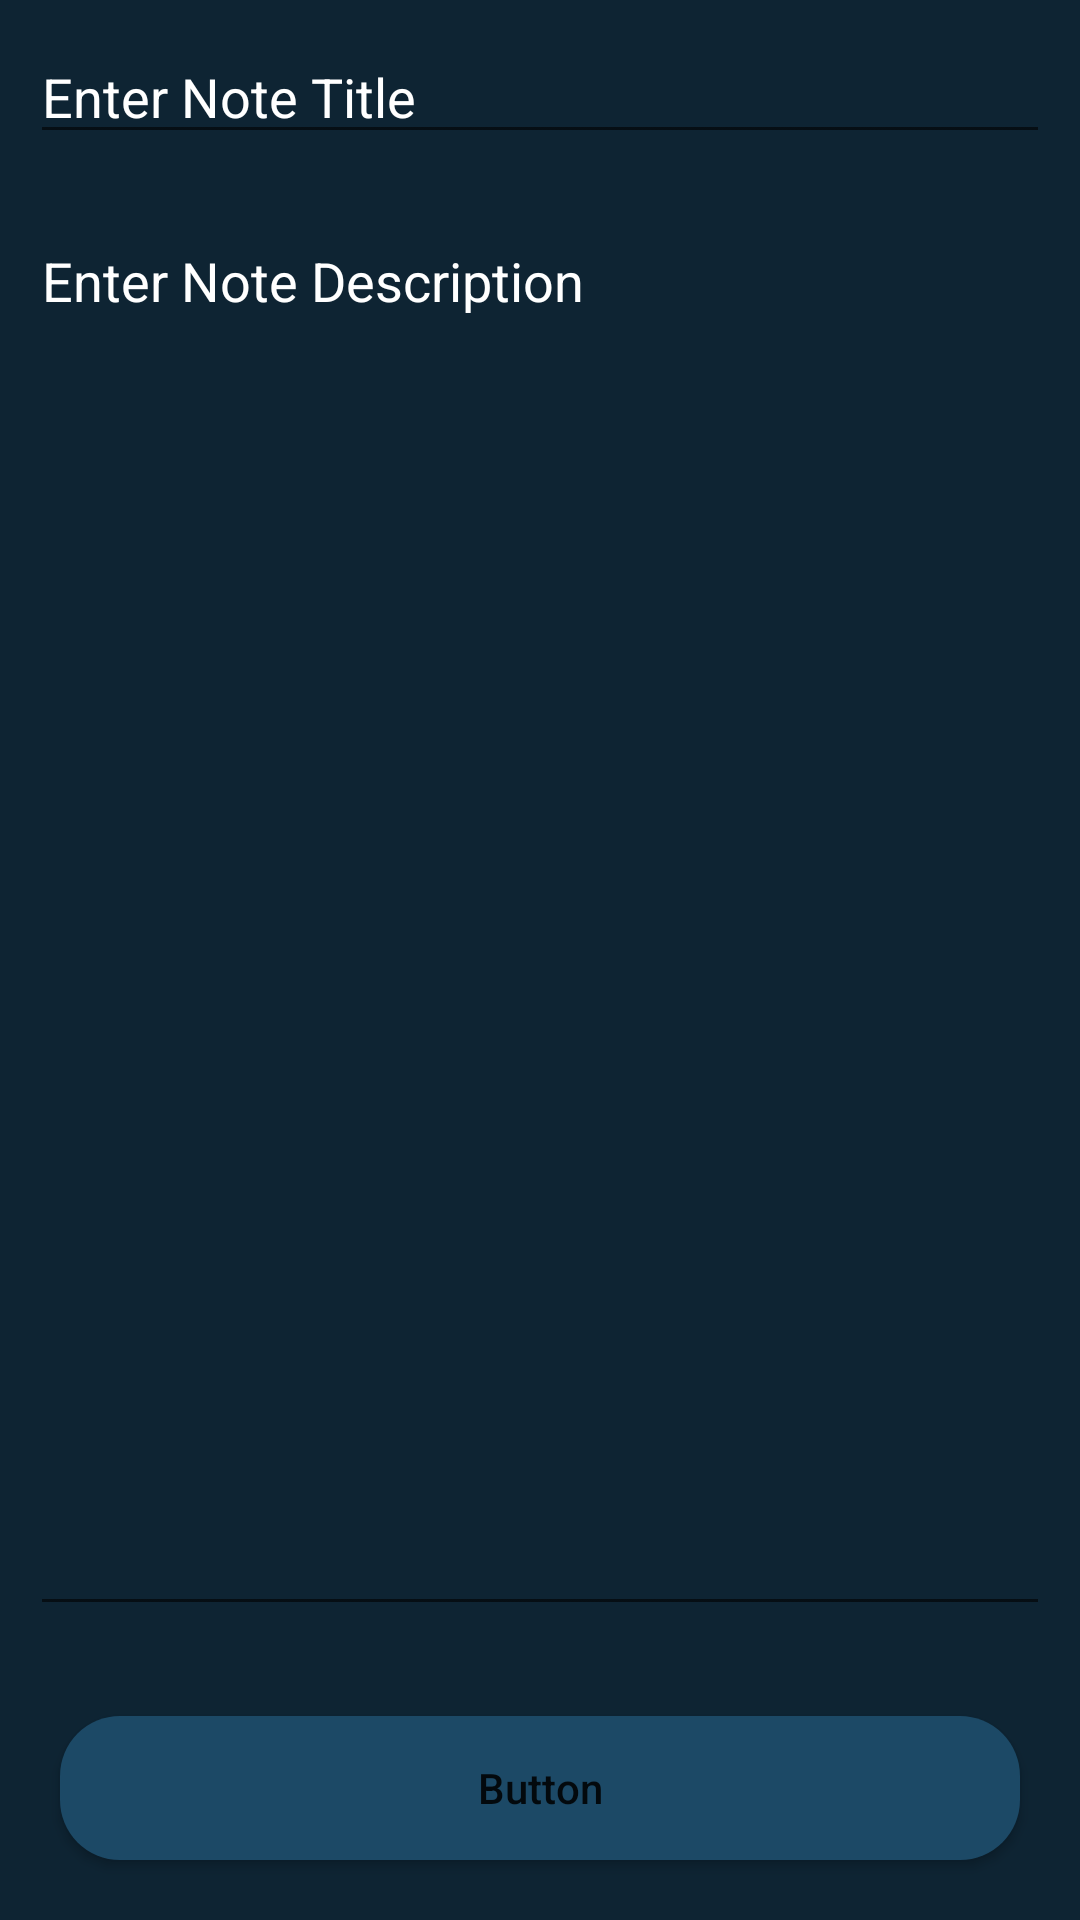

Here is an Android app screen rendered from its layout file. Give the layout XML and the strings, colors and styles it references.
<!-- AndroidManifest.xml: application theme Theme.MVVM_RoomDatabase_NoteApplication -->
<!-- res/layout/activity_add_edit_note.xml -->
<?xml version="1.0" encoding="utf-8"?>
<RelativeLayout xmlns:android="http://schemas.android.com/apk/res/android"
    xmlns:app="http://schemas.android.com/apk/res-auto"
    xmlns:tools="http://schemas.android.com/tools"
    android:layout_width="match_parent"
    android:layout_height="match_parent"
    android:background="@color/black_shade_1"
    tools:context=".AddEditNoteActivity">

    <EditText
        android:layout_width="match_parent"
        android:layout_height="wrap_content"
        android:id="@+id/idEdtNoteTitle"
        android:hint="Enter Note Title"
        android:textColor="@color/white"
        android:textColorHint="@color/white"
        android:layout_margin="10dp"/>

    <EditText
        android:id="@+id/idEdtNoteDescription"
        android:layout_width="match_parent"
        android:layout_height="match_parent"
        android:layout_above="@+id/idBtnAddUpdate"
        android:layout_below="@+id/idEdtNoteTitle"
        android:layout_marginStart="10dp"
        android:layout_marginTop="10dp"
        android:layout_marginEnd="10dp"
        android:layout_marginBottom="10dp"
        android:gravity="start|top"
        android:hint="Enter Note Description"
        android:inputType="textMultiLine"
        android:singleLine="false"
        android:textColor="@color/white"
        android:textColorHint="@color/white" />

    <Button
        android:layout_width="match_parent"
        android:layout_height="wrap_content"
        android:id="@+id/idBtnAddUpdate"
        android:layout_alignParentBottom="true"
        android:layout_margin="20dp"
        android:background="@drawable/custom_button_back"
        android:text="Button"
        android:textAllCaps="false"/>

</RelativeLayout>
<!-- resources referenced by this layout -->
<resources>
  <color name="black_shade_1">#0e2433</color>
  <color name="white">#FFFFFFFF</color>
  <!-- drawable custom_button_back (drawable) -->
  <?xml version="1.0" encoding="utf-8"?>
  <shape  xmlns:android="http://schemas.android.com/apk/res/android"
      android:shape="rectangle">
  
      <solid android:color="@color/black_shade_2"/>
      <corners android:radius="20dp"/>
  
  </shape>
  <style name="Theme.MVVM_RoomDatabase_NoteApplication" parent="Base.Theme.MVVM_RoomDatabase_NoteApplication" />
  <color name="black_shade_2">#1C4966</color>
  <style name="Base.Theme.MVVM_RoomDatabase_NoteApplication" parent="Theme.MaterialComponents.DayNight.DarkActionBar">
          
          
      </style>
</resources>
